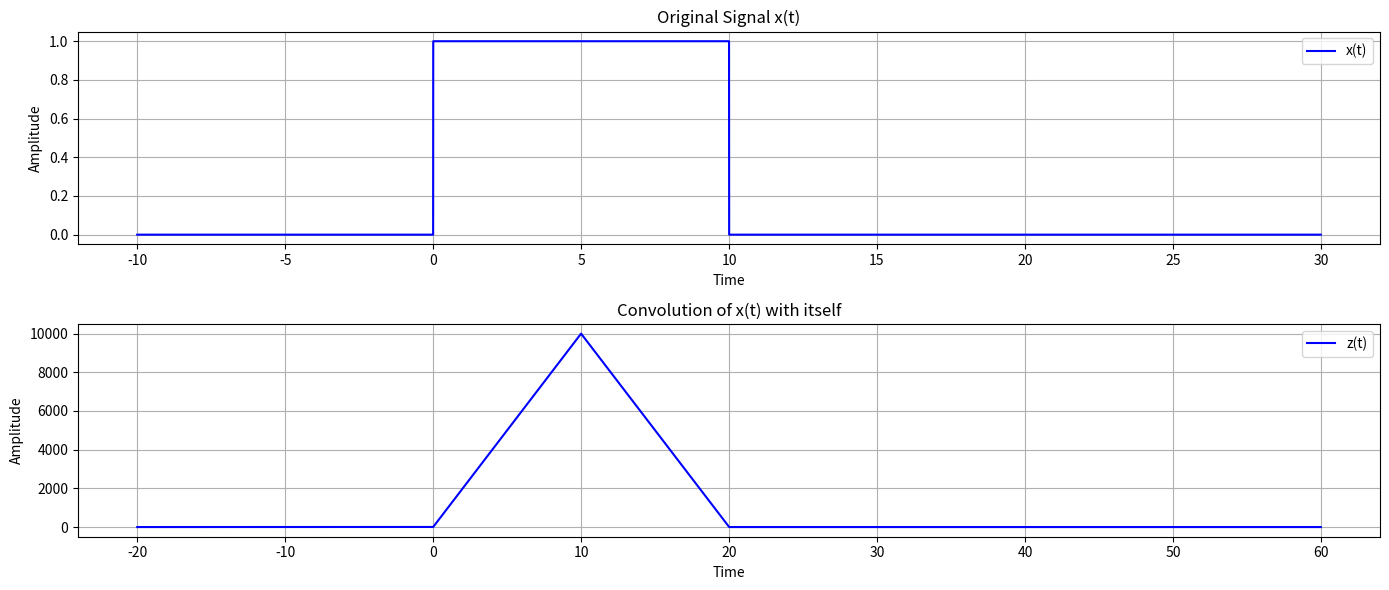
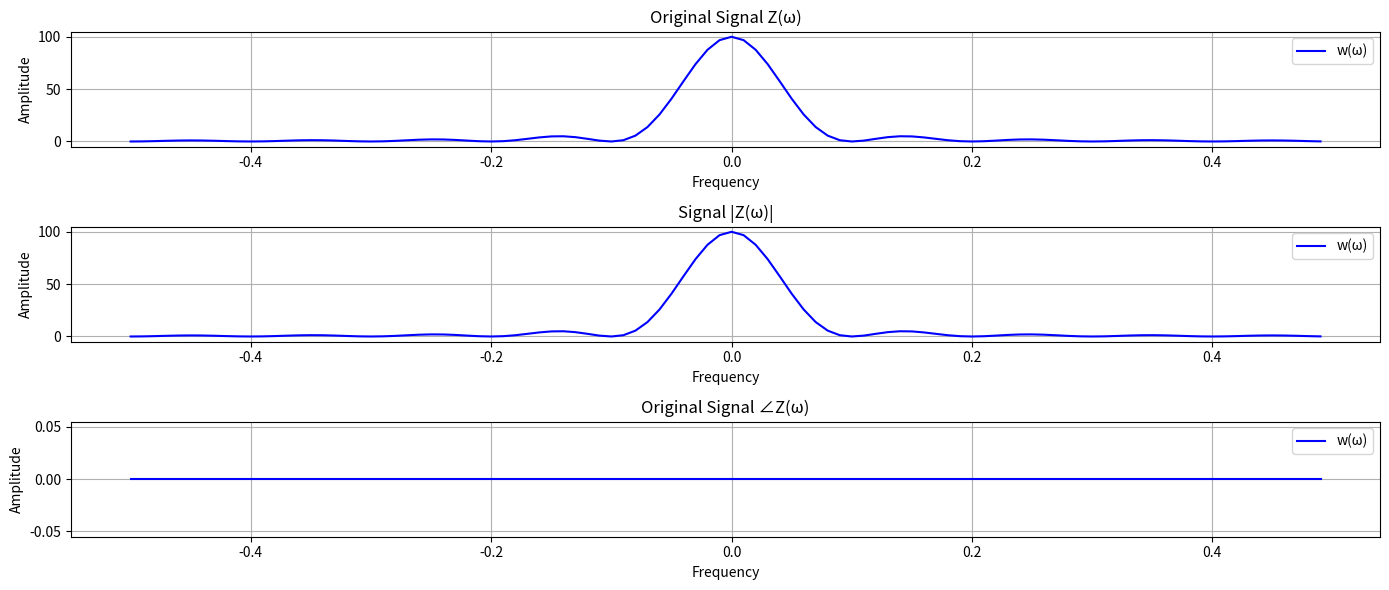
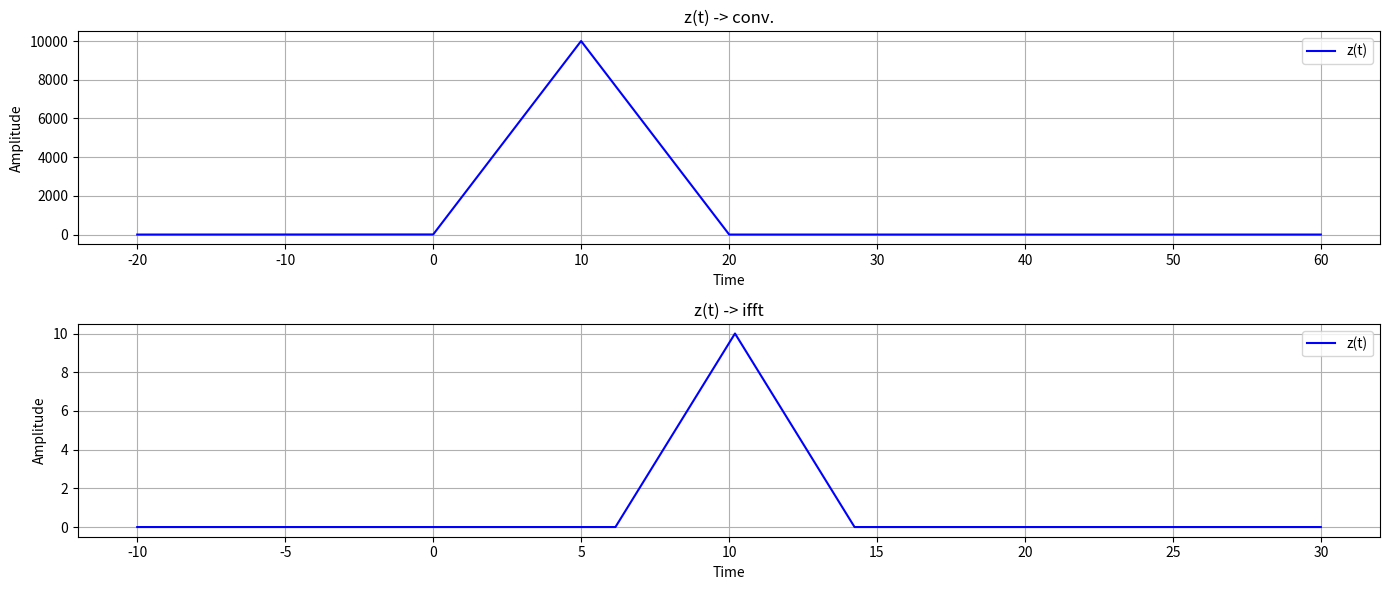

The matplotlib source for these figures, in order:
import numpy as np
import matplotlib.pyplot as plt

def plot_signal(time, signal, title, x_label, y_label, subplot_position=None, label=None, color=None):
    """
    Function to plot a signal with a title and labels. Can be used for both individual plots and subplots.
    """
    if subplot_position:
        plt.subplot(subplot_position)

    plt.plot(time, signal, label=label, color=color if color else 'blue')
    plt.title(title)
    plt.xlabel(x_label)
    plt.ylabel(y_label)
    plt.grid(True)
    if label:
        plt.legend()

def step_signal(time, signal, title, x_label, y_label, subplot_position=None, label=None, color=None):
    """
    Function to plot a signal with a title and labels. Can be used for both individual plots and subplots.
    """
    if subplot_position:
        plt.subplot(subplot_position)

    plt.step(time, signal, label=label, color=color if color else 'blue')
    plt.title(title)
    plt.xlabel(x_label)
    plt.ylabel(y_label)
    plt.grid(True)
    if label:
        plt.legend()

def perform_convolution(signal, time):
    """
    Perform convolution on the given signal and return the convolved signal and time vector.
    """
    convolved_signal = np.convolve(signal, signal, 'full')
    conv_time = np.linspace(2*time[0], 2*time[-1], 2*len(time)-1)
    return convolved_signal, conv_time

# Problem A.1
# Define the signal using a lambda function
x = lambda t: np.where((t >= 0) & (t < 10), 1, 0)

# Create a time vector from -10 to 30 with steps of 0.001
t = np.arange(-10, 30, 0.001)

# Generate the signal using the lambda function
x_t = x(t)  # Apply the lambda function to generate the signal

# Perform the convolution
z_t, t_conv = perform_convolution(x_t, t)

# Plot the original signal and the convolution result
plt.figure(figsize=(14, 6))
plot_signal(t, x_t, 'Original Signal x(t)', 'Time', 'Amplitude', subplot_position=211, label='x(t)')
plot_signal(t_conv, z_t, 'Convolution of x(t) with itself', 'Time', 'Amplitude', subplot_position=212, label='z(t)')
plt.tight_layout()

# Problem A.2
# Create a time vector from -10 to 30 with steps of 0.001
N, PulseWidth = 100,10

x_t = x = np.concatenate((np.ones(PulseWidth), np.zeros(N - PulseWidth)))
t = np.linspace(-10, 30, N)

x_w = np.fft.fft(x_t)

z_w = np.abs(x_w)**2

# Problem A.3

# Generate the frequency axis
str_omega = "\u03C9"

N, PulseWidth = 100,10
t = np.linspace(0, 1, N)

f = np.fft.fftfreq(N)
f = np.fft.fftshift(f)

z_w_abs = np.abs(z_w)
z_w_ang = np.angle(z_w)

plt.figure(figsize=(14, 6))
plot_signal(f, np.fft.fftshift(z_w), f'Original Signal Z({str_omega})', 'Frequency', 'Amplitude', subplot_position=311, label=f'w({str_omega})')
plot_signal(f, np.fft.fftshift(z_w_abs), f'Signal |Z({str_omega})|', 'Frequency', 'Amplitude', subplot_position=312, label=f'w({str_omega})')
plot_signal(f, np.fft.fftshift(z_w_ang), f'Original Signal ∠Z({str_omega})', 'Frequency', 'Amplitude', subplot_position=313, label=f'w({str_omega})')
plt.tight_layout()

# Problem A.4
z_w_ifft = np.fft.ifftn(z_w)
z_w_ifft = np.fft.ifftshift(z_w_ifft)
t = np.linspace(-10, 30, len(z_w_ifft))


plt.figure(figsize=(14, 6))
plot_signal(t_conv, z_t, 'z(t) -> conv.', 'Time', 'Amplitude', subplot_position=211, label='z(t)')
plot_signal(t, z_w_ifft, 'z(t) -> ifft', 'Time', 'Amplitude', subplot_position=212, label='z(t)')
plt.tight_layout()

plt.show()